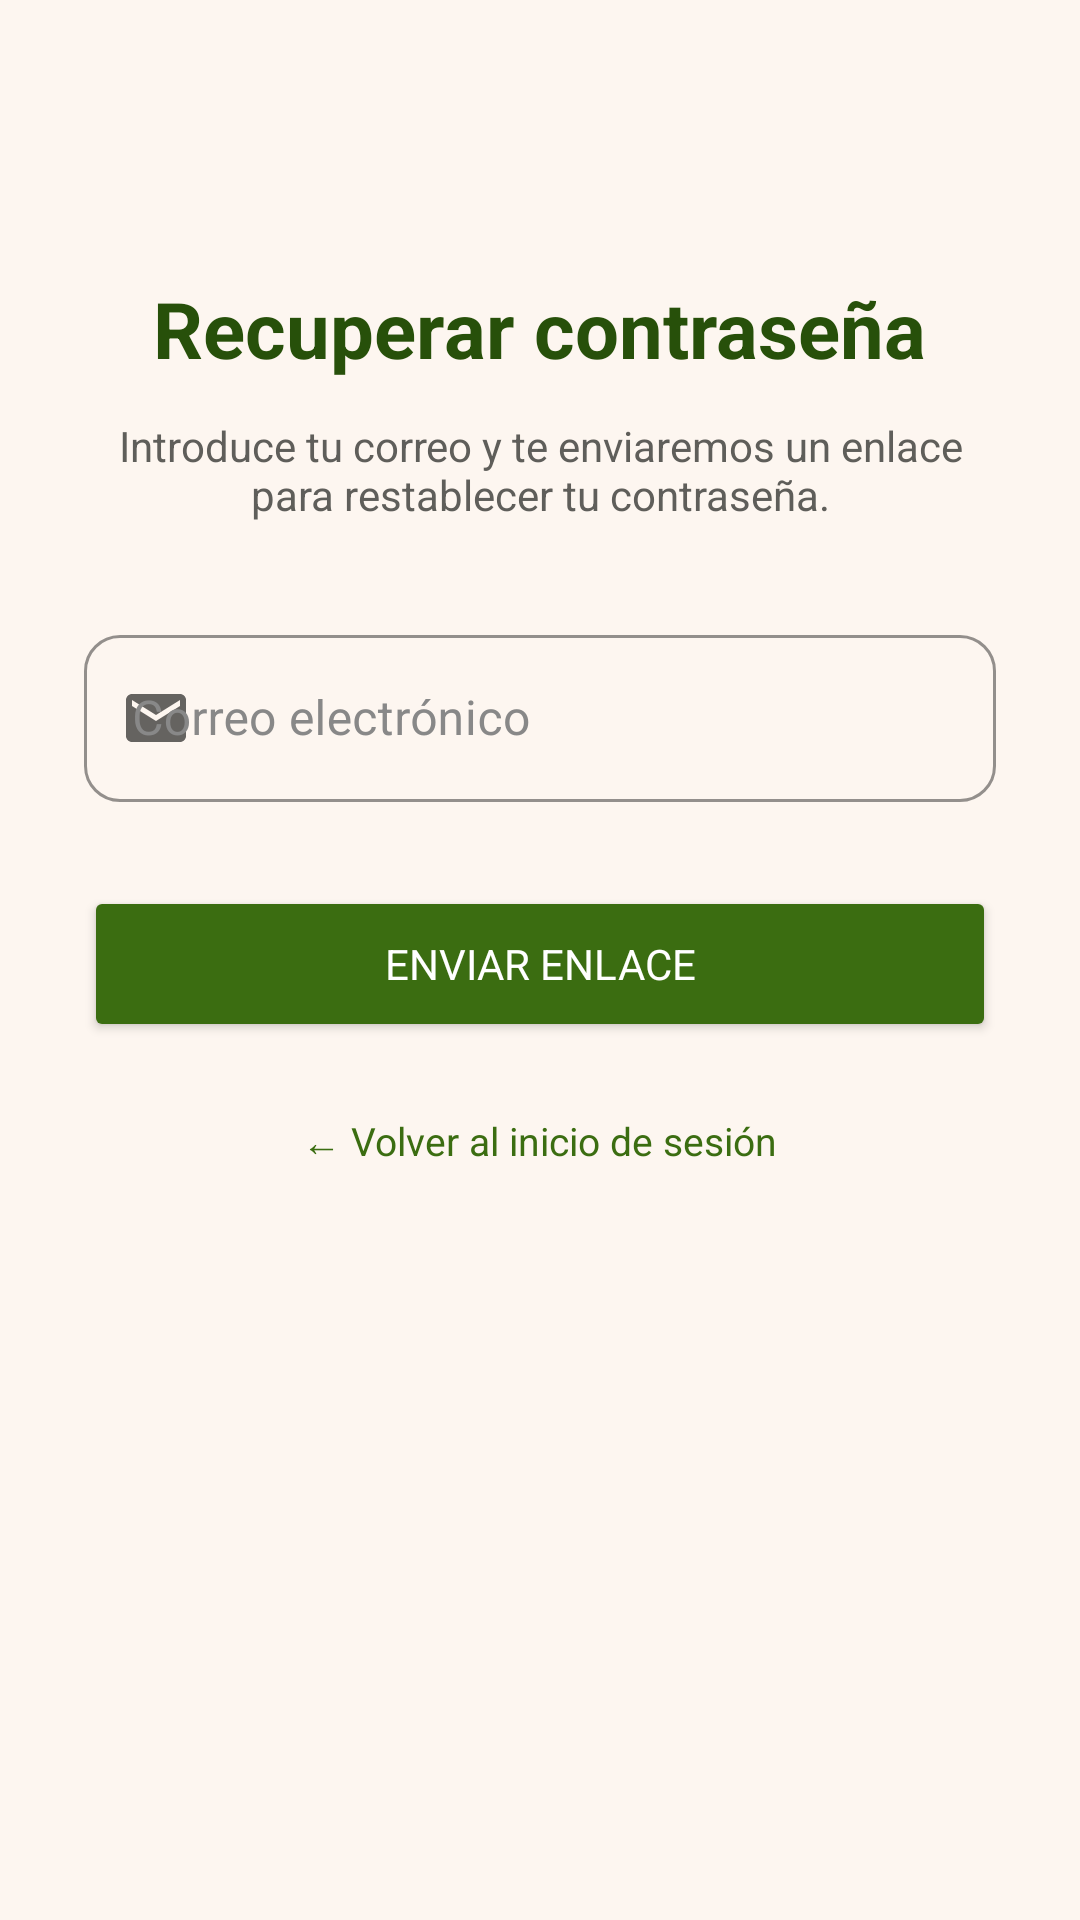

Layout XML and referenced resources for this Android screen:
<!-- AndroidManifest.xml: application theme Theme.LecturaViva -->
<!-- res/layout/fragment_recover.xml -->
<?xml version="1.0" encoding="utf-8"?>
<ScrollView xmlns:android="http://schemas.android.com/apk/res/android"
    xmlns:app="http://schemas.android.com/apk/res-auto"
    android:layout_width="match_parent"
    android:layout_height="match_parent"
    android:fillViewport="true">

    <LinearLayout
        android:layout_width="match_parent"
        android:layout_height="wrap_content"
        android:orientation="vertical"
        android:padding="28dp"
        android:gravity="center_horizontal">

        <TextView
            android:layout_width="wrap_content"
            android:layout_height="wrap_content"
            android:text="@string/title_recover"
            android:textSize="26sp"
            android:textStyle="bold"
            android:textColor="@color/green_dark"
            android:layout_marginTop="64dp"
            android:layout_marginBottom="12dp"/>

        <TextView
            android:layout_width="match_parent"
            android:layout_height="wrap_content"
            android:text="@string/desc_recover"
            android:textSize="14sp"
            android:textColor="@color/text_secondary"
            android:gravity="center"
            android:layout_marginBottom="32dp"/>

        <com.google.android.material.textfield.TextInputLayout
            android:layout_width="match_parent"
            android:layout_height="wrap_content"
            android:hint="@string/label_email"
            app:startIconDrawable="@drawable/ic_email"
            style="@style/Widget.LecturaViva.TextInput"
            android:layout_marginBottom="28dp">
            <com.google.android.material.textfield.TextInputEditText
                android:textColor="#222222"
                android:id="@+id/etEmail"
                android:layout_width="match_parent"
                android:layout_height="wrap_content"
                android:inputType="textEmailAddress"
                android:imeOptions="actionDone"/>
        </com.google.android.material.textfield.TextInputLayout>

        <Button
            android:id="@+id/btnSend"
            android:layout_width="match_parent"
            android:layout_height="52dp"
            android:text="@string/btn_send_link"
            android:layout_marginBottom="16dp"
                    android:textColor="#FFFFFF"
                    android:backgroundTint="@color/green_med"/>

        <TextView
            android:id="@+id/tvGoBack"
            android:layout_width="wrap_content"
            android:layout_height="wrap_content"
            android:text="← Volver al inicio de sesión"
            android:textColor="@color/green_med"
            android:textSize="13sp"
            android:padding="8dp"/>

        <ProgressBar
            android:id="@+id/progressBar"
            android:layout_width="wrap_content"
            android:layout_height="wrap_content"
            android:layout_marginTop="16dp"
            android:visibility="gone"
            android:indeterminateTint="@color/green_med"/>
    </LinearLayout>
</ScrollView>
<!-- resources referenced by this layout -->
<resources>
  <color name="green_dark">#27500A</color>
  <color name="green_med">#3B6D11</color>
  <color name="text_secondary">#5F5E5A</color>
  <!-- drawable ic_email (drawable) -->
  <vector xmlns:android="http://schemas.android.com/apk/res/android" android:width="24dp" android:height="24dp" android:viewportWidth="24" android:viewportHeight="24">
    <path android:fillColor="@android:color/black" android:pathData="M20,4H4C2.9,4 2,4.9 2,6v12c0,1.1 0.9,2 2,2h16c1.1,0 2,-0.9 2,-2V6C22,4.9 21.1,4 20,4zm0,4l-8,5 -8,-5V6l8,5 8,-5v2z"/>
  </vector>
  <string name="btn_send_link">Enviar enlace</string>
  <string name="desc_recover">Introduce tu correo y te enviaremos un enlace para restablecer tu contraseña.</string>
  <string name="label_email">Correo electrónico</string>
  <string name="title_recover">Recuperar contraseña</string>
  <style name="Widget.LecturaViva.TextInput" parent="Widget.MaterialComponents.TextInputLayout.OutlinedBox">
          <item name="boxStrokeColor">@color/green_surface2</item>
          <item name="android:textColorHint">#888888</item>
          <item name="hintTextColor">@color/green_med</item>
          <item name="boxCornerRadiusTopStart">12dp</item>
          <item name="boxCornerRadiusTopEnd">12dp</item>
          <item name="boxCornerRadiusBottomStart">12dp</item>
          <item name="boxCornerRadiusBottomEnd">12dp</item>
          <item name="hintTextColor">@color/green_med</item>
      </style>
  <style name="Theme.LecturaViva" parent="Theme.MaterialComponents.DayNight.NoActionBar">
          <item name="colorPrimary">@color/green_med</item>
          <item name="colorPrimaryVariant">@color/green_dark</item>
          <item name="colorSecondary">@color/pink_dark</item>
          <item name="colorSecondaryVariant">@color/pink_med</item>
          <item name="android:colorBackground">@color/background</item>
          <item name="colorSurface">@color/surface_white</item>
          <item name="colorOnPrimary">@color/surface_white</item>
          <item name="colorOnSecondary">@color/surface_white</item>
          <item name="colorError">@color/error_text</item>
          <item name="android:fontFamily">sans-serif</item>
          <item name="android:statusBarColor">@color/green_dark</item>
          <item name="textInputStyle">@style/Widget.LecturaViva.TextInput</item>
          <item name="bottomNavigationStyle">@style/Widget.LecturaViva.BottomNav</item>
          <item name="android:editTextColor">#222222</item>
          <item name="editTextColor">#222222</item>
      </style>
  <color name="green_surface2">#D4EDCC</color>
  <color name="pink_dark">#B5547A</color>
  <color name="pink_med">#E8A5C0</color>
  <color name="background">#FDF6F0</color>
  <color name="surface_white">#FFFFFF</color>
  <color name="error_text">#A32D2D</color>
  <style name="Widget.LecturaViva.BottomNav" parent="Widget.MaterialComponents.BottomNavigationView">
          <item name="backgroundTint">@color/surface_white</item>
          <item name="itemIconTint">@color/selector_bottom_nav</item>
          <item name="itemTextColor">@color/selector_bottom_nav</item>
          <item name="labelVisibilityMode">labeled</item>
          <item name="elevation">8dp</item>
      </style>
</resources>
